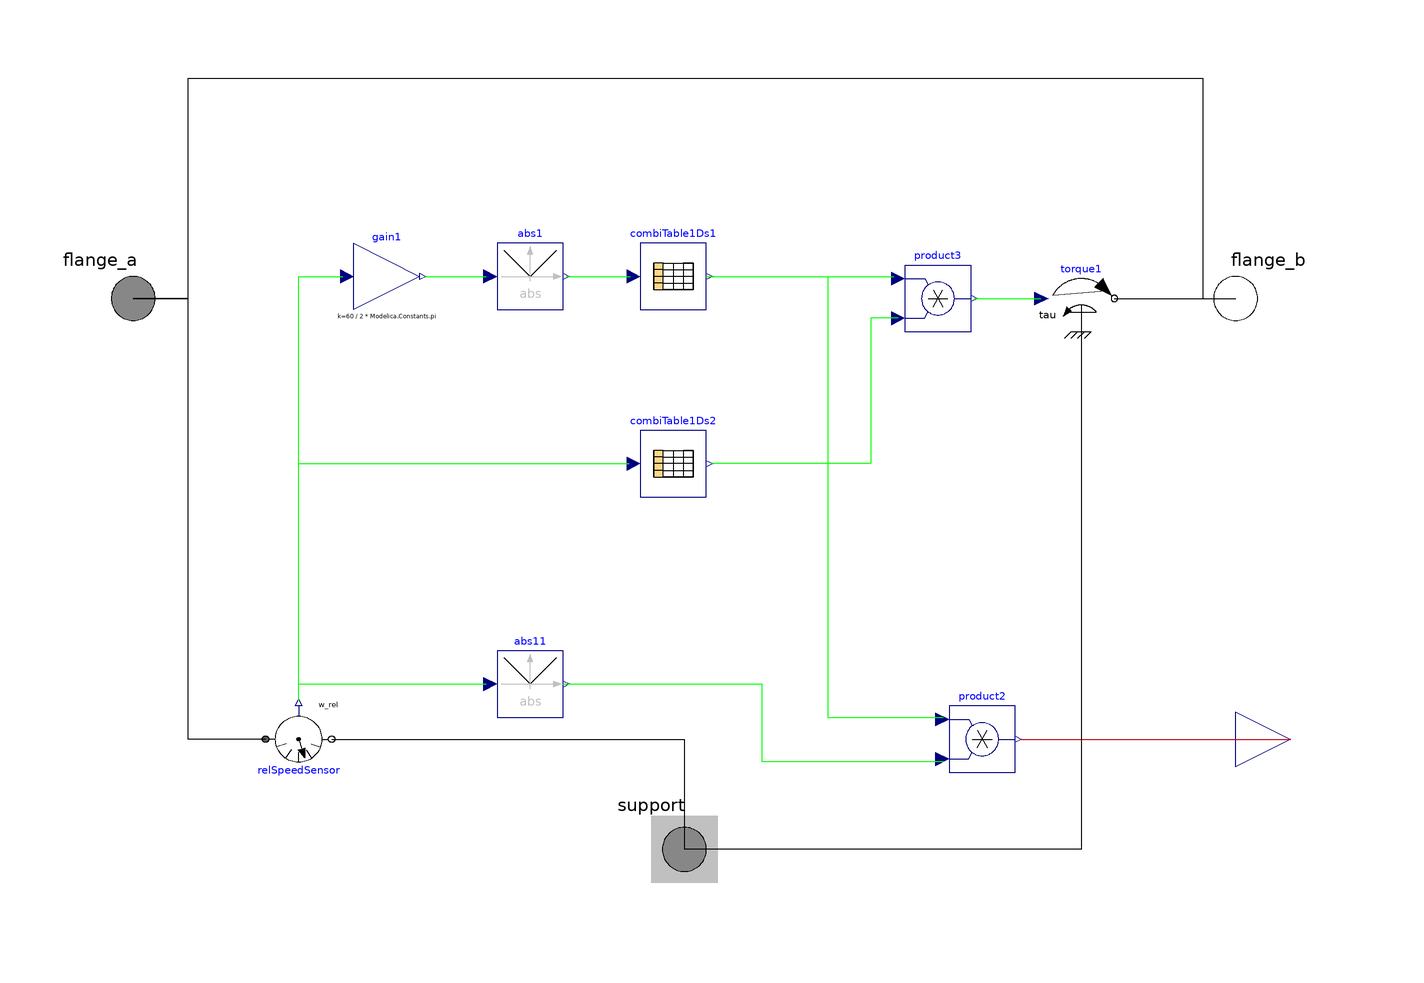

The component connection diagram of the Modelica model below, drawn from its own Placement and Line annotations.

model OilSeal
  //          constant String currDir = Modelica.Utilities.Files.loadResource("modelica://TRAMI_L3_STEP_AT");
  parameter String OilSeal_friction_filename = OilSeal_friction_filename;
  Modelica.Mechanics.Rotational.Interfaces.Flange_a flange_a annotation (
    Placement(visible = true, transformation(origin = {-100, 0}, extent = {{-10, -10}, {10, 10}}, rotation = 0), iconTransformation(origin = {-100, 0}, extent = {{-10, -10}, {10, 10}}, rotation = 0)));
  Modelica.Mechanics.Rotational.Interfaces.Flange_b flange_b annotation (
    Placement(visible = true, transformation(origin = {100, 0}, extent = {{-10, -10}, {10, 10}}, rotation = 0), iconTransformation(origin = {100, 0}, extent = {{-10, -10}, {10, 10}}, rotation = 0)));
  Modelica.Mechanics.Rotational.Sources.Torque torque1(useSupport = true) annotation (
    Placement(visible = true, transformation(origin = {72, 0}, extent = {{-6, -6}, {6, 6}}, rotation = 0)));
  Modelica.Blocks.Math.Product product2 annotation (
    Placement(visible = true, transformation(origin = {54, -80}, extent = {{-6, -6}, {6, 6}}, rotation = 0)));
  Modelica.Blocks.Math.Abs abs1 annotation (
    Placement(visible = true, transformation(origin = {-28, 4}, extent = {{-6, -6}, {6, 6}}, rotation = 0)));
  Modelica.Blocks.Tables.CombiTable1Ds combiTable1Ds1(fileName = currDir + "/Tables/" + OilSeal_friction_filename, tableName = "tab1", tableOnFile = true) annotation (
    Placement(visible = true, transformation(origin = {-2, 4}, extent = {{-6, -6}, {6, 6}}, rotation = 0)));
  Modelica.Blocks.Tables.CombiTable1Ds combiTable1Ds2(table = [-1, -1; -w_Threshold, -1; 0, 0; w_Threshold, 1; 1, 1]) annotation (
    Placement(visible = true, transformation(origin = {-2, -30}, extent = {{-6, -6}, {6, 6}}, rotation = 0)));
  constant Real w_Threshold = 0.01;
  Modelica.Blocks.Math.Product product3 annotation (
    Placement(visible = true, transformation(origin = {46, 0}, extent = {{-6, -6}, {6, 6}}, rotation = 0)));
  Modelica.Blocks.Math.Gain gain1(k = 60 / (2 * Modelica.Constants.pi)) annotation (
    Placement(visible = true, transformation(origin = {-54, 4}, extent = {{-6, -6}, {6, 6}}, rotation = 0)));
  Modelica.Blocks.Math.Abs abs11 annotation (
    Placement(visible = true, transformation(origin = {-28, -70}, extent = {{-6, -6}, {6, 6}}, rotation = 0)));
  Modelica.Blocks.Interfaces.RealOutput PHI_W annotation (
    Placement(visible = true, transformation(origin = {110, -80}, extent = {{-10, -10}, {10, 10}}, rotation = 0), iconTransformation(origin = {110, -80}, extent = {{-10, -10}, {10, 10}}, rotation = 0)));
  Modelica.Mechanics.Rotational.Sensors.RelSpeedSensor relSpeedSensor annotation (
    Placement(visible = true, transformation(origin = {-70, -80}, extent = {{6, -6}, {-6, 6}}, rotation = 180)));
  Modelica.Mechanics.Rotational.Interfaces.Support support annotation (
    Placement(visible = true, transformation(origin = {0, -100}, extent = {{-10, -10}, {10, 10}}, rotation = 0), iconTransformation(origin = {0, -100}, extent = {{-10, -10}, {10, 10}}, rotation = 0)));
equation
  connect(gain1.y, abs1.u) annotation (
    Line(points = {{-47, 4}, {-36, 4}}, color = {0, 255, 0}));
  connect(combiTable1Ds1.y[1], product3.u1) annotation (
    Line(points = {{4, 4}, {38, 4}, {38, 4}, {38, 4}}, color = {0, 255, 0}));
  connect(product3.u2, combiTable1Ds2.y[1]) annotation (
    Line(points = {{38.8, -3.6}, {33.8, -3.6}, {33.8, -30}, {5, -30}}, color = {0, 255, 0}));
  connect(abs1.y, combiTable1Ds1.u) annotation (
    Line(points = {{-21.4, 4}, {-9.8, 4}}, color = {0, 255, 0}));
  connect(product3.y, torque1.tau) annotation (
    Line(points = {{52.6, 0}, {64.6, 0}}, color = {0, 255, 0}));
  connect(torque1.flange, flange_b) annotation (
    Line(points = {{78, 0}, {100, 0}}));
  connect(flange_a, flange_b) annotation (
    Line(points = {{-100, 0}, {-90, 0}, {-90, 40}, {94, 40}, {94, 0}, {100, 0}}));
  connect(abs11.y, product2.u2) annotation (
    Line(points = {{-22, -70}, {14, -70}, {14, -84}, {47, -84}}, color = {0, 255, 0}));
  connect(combiTable1Ds1.y[1], product2.u1) annotation (
    Line(points = {{4, 4}, {26, 4}, {26, -76}, {47, -76}}, color = {0, 255, 0}));
  connect(product2.y, PHI_W) annotation (
    Line(points = {{61, -80}, {110, -80}}, color = {191, 0, 0}));
  connect(torque1.support, support) annotation (
    Line(points = {{72, -6}, {72, -6}, {72, -100}, {0, -100}, {0, -100}}));
  connect(relSpeedSensor.w_rel, gain1.u) annotation (
    Line(points = {{-70, -73}, {-70, 4}, {-62, 4}}, color = {0, 255, 0}));
  connect(relSpeedSensor.w_rel, combiTable1Ds2.u) annotation (
    Line(points = {{-70, -73}, {-70, -30}, {-10, -30}}, color = {0, 255, 0}));
  connect(relSpeedSensor.w_rel, abs11.u) annotation (
    Line(points = {{-70, -73}, {-70, -70}, {-36, -70}}, color = {0, 255, 0}));
  connect(relSpeedSensor.flange_b, support) annotation (
    Line(points = {{-64, -80}, {0, -80}, {0, -100}, {0, -100}}));
  connect(relSpeedSensor.flange_a, flange_a) annotation (
    Line(points = {{-76, -80}, {-90, -80}, {-90, 0}, {-100, 0}, {-100, 0}}));
  annotation (
    Icon(graphics = {Rectangle(fillColor = {255, 255, 255}, fillPattern = FillPattern.HorizontalCylinder, extent = {{-100, 14}, {100, -14}}), Polygon(origin = {-10, -47}, fillColor = {100, 100, 100}, fillPattern = FillPattern.Solid, points = {{30, 7}, {30, 17}, {30, 17}, {10, 33}, {-10, 17}, {-24, 17}, {-30, 11}, {-30, -27}, {-24, -33}, {20, -33}, {20, -23}, {-20, -23}, {-20, 7}, {30, 7}}), Ellipse(origin = {0, -38}, fillColor = {255, 255, 255}, fillPattern = FillPattern.Solid, extent = {{10, -10}, {-10, 10}}, endAngle = 360), Polygon(origin = {-10, 47}, fillColor = {100, 100, 100}, fillPattern = FillPattern.Solid, points = {{18, 33}, {-24, 33}, {-30, 27}, {-30, -11}, {-24, -17}, {-10, -17}, {10, -33}, {30, -17}, {30, -7}, {-20, -7}, {-20, 23}, {18, 23}, {18, 33}}), Ellipse(origin = {0, 38}, fillColor = {255, 255, 255}, fillPattern = FillPattern.Solid, extent = {{10, -10}, {-10, 10}}, endAngle = 360), Text(origin = {0, -135}, lineColor = {0, 0, 255}, extent = {{-140, 25}, {140, -25}}, textString = "%name")}, coordinateSystem(initialScale = 0.1)));
end OilSeal;